Photos from the image-classification dataset "real" in the GitHub repository orianapresacan/EmbryoStageGen. Its 5 classes are: 2-cell embryo, 4-cell embryo, 8-cell embryo, blastocyst, morula.

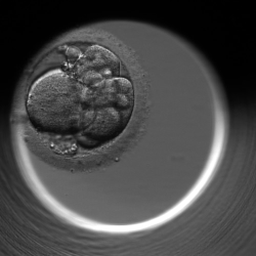
Label: 4-cell embryo

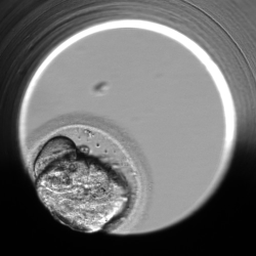
Label: morula

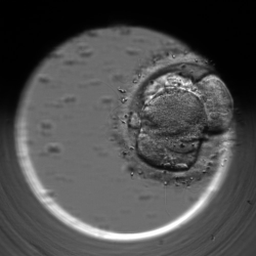
Label: 4-cell embryo

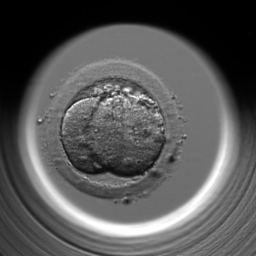
Label: 2-cell embryo

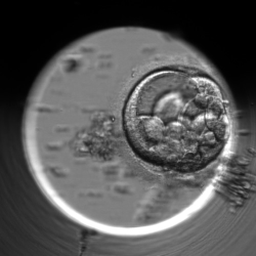
Label: blastocyst

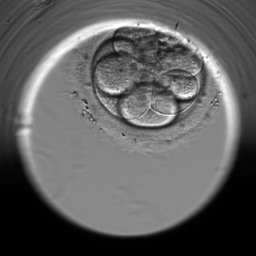
Label: 8-cell embryo
